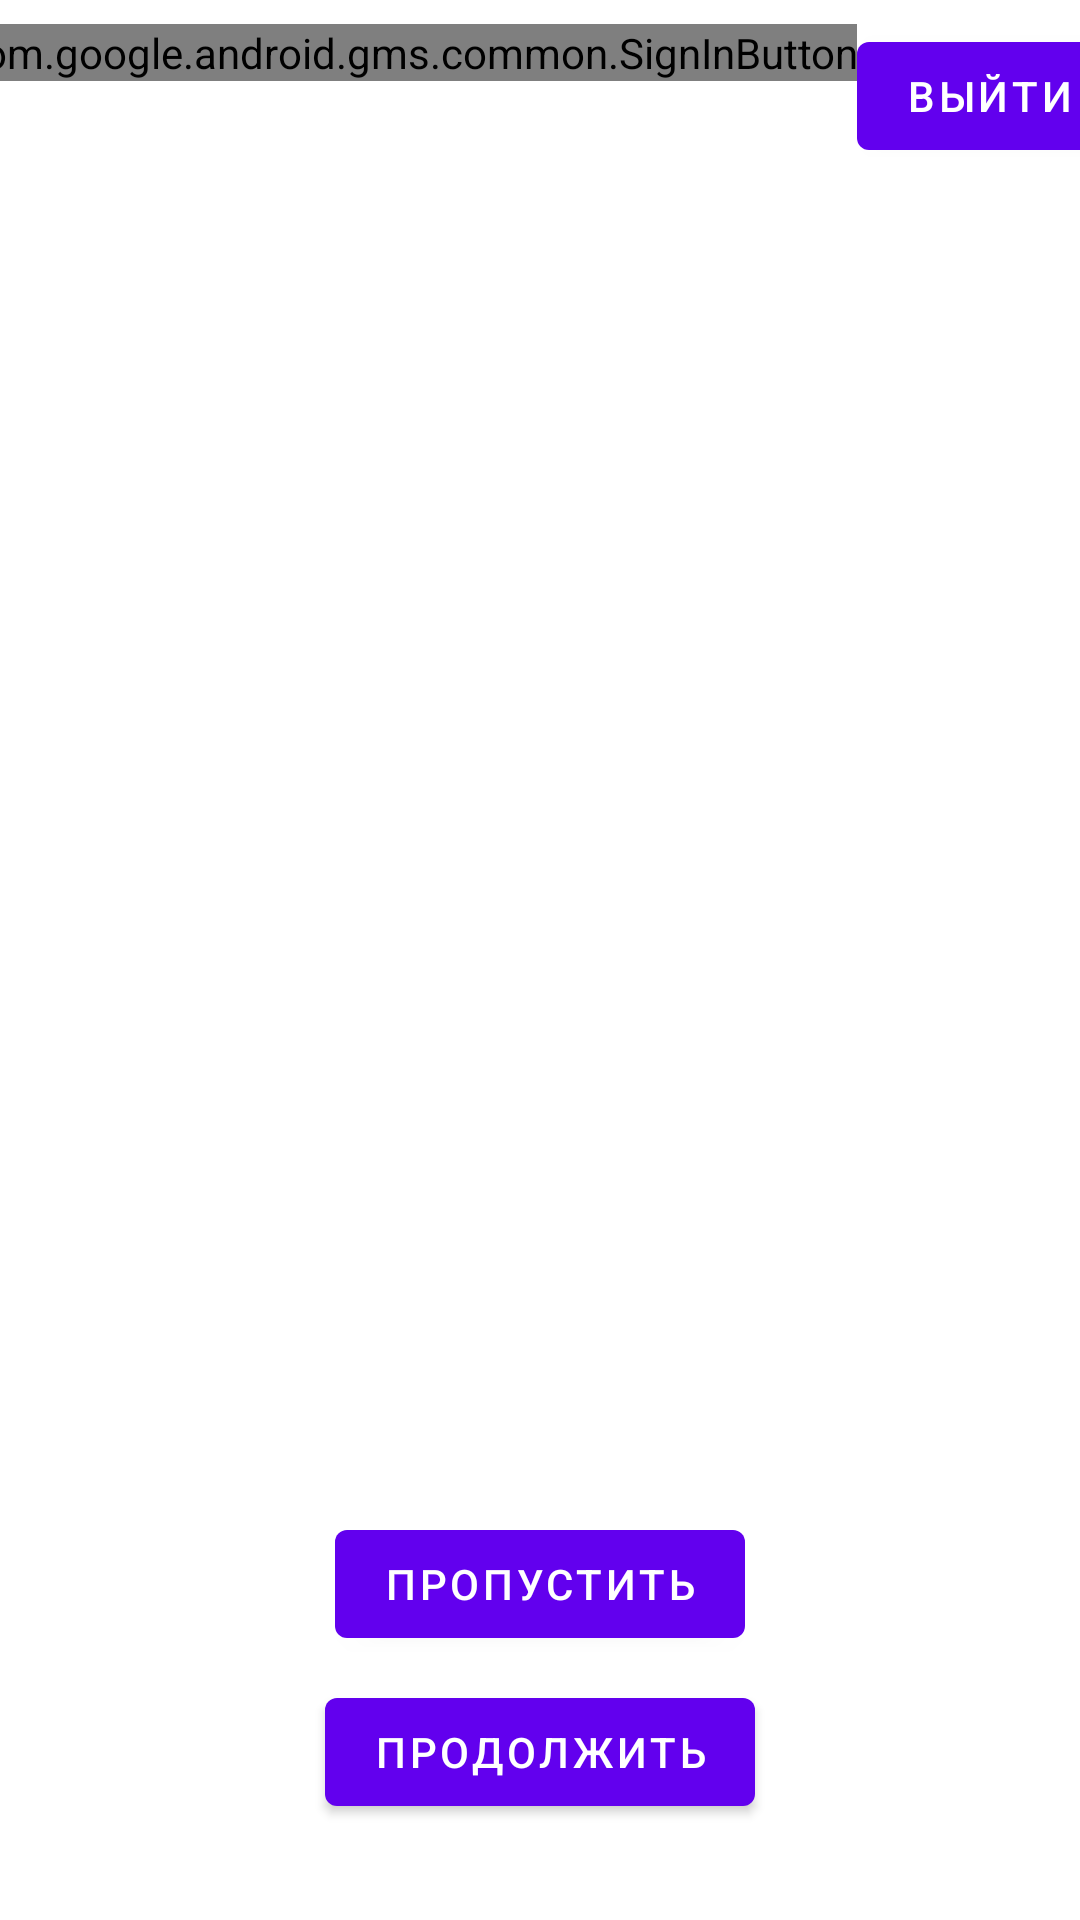

Reconstruct the res/layout file that produces this screen, plus the resources it refers to.
<!-- AndroidManifest.xml: application theme Theme.Notes.NoActionBar -->
<!-- res/layout/fragment_start.xml -->
<?xml version="1.0" encoding="utf-8"?>
<androidx.constraintlayout.widget.ConstraintLayout xmlns:android="http://schemas.android.com/apk/res/android"
    xmlns:app="http://schemas.android.com/apk/res-auto"
    xmlns:tools="http://schemas.android.com/tools"
    android:layout_width="match_parent"
    android:layout_height="match_parent"
    tools:context=".MainActivity">

    <com.google.android.gms.common.SignInButton
        android:id="@+id/sign_in_button"
        android:layout_width="wrap_content"
        android:layout_height="wrap_content"
        android:layout_marginTop="@dimen/sign_in_marginTop"
        app:layout_constraintHorizontal_chainStyle="packed"
        app:layout_constraintEnd_toStartOf="@+id/sing_out_button"
        app:layout_constraintStart_toStartOf="parent"
        app:layout_constraintTop_toTopOf="parent" />

    <com.google.android.material.button.MaterialButton
        android:id="@+id/sing_out_button"
        android:layout_width="wrap_content"
        android:layout_height="wrap_content"
        android:text="@string/sign_out"
        android:layout_marginTop="@dimen/sign_in_marginTop"
        app:layout_constraintEnd_toEndOf="parent"
        app:layout_constraintStart_toEndOf="@+id/sign_in_button"
        app:layout_constraintTop_toTopOf="parent" />


    <TextView
        android:id="@+id/email"
        android:layout_width="wrap_content"
        android:layout_height="wrap_content"
        app:layout_constraintBottom_toBottomOf="parent"
        app:layout_constraintLeft_toLeftOf="parent"
        app:layout_constraintRight_toRightOf="parent"
        app:layout_constraintTop_toTopOf="parent" />


    <com.google.android.material.button.MaterialButton
        android:id="@+id/continue_"
        android:layout_width="wrap_content"
        android:layout_height="wrap_content"
        android:layout_marginBottom="@dimen/skip_marginBottom"
        android:text="@string/continue_"
        app:layout_constraintBottom_toBottomOf="parent"
        app:layout_constraintEnd_toEndOf="parent"
        app:layout_constraintHorizontal_bias="0.5"
        app:layout_constraintStart_toStartOf="parent" />

    <com.google.android.material.button.MaterialButton
        android:id="@+id/skip"
        android:layout_width="wrap_content"
        android:layout_height="wrap_content"
        android:layout_marginBottom="@dimen/continue_marginBottom"
        android:text="@string/skip"
        app:layout_constraintBottom_toBottomOf="parent"
        app:layout_constraintEnd_toEndOf="parent"
        app:layout_constraintHorizontal_bias="0.5"
        app:layout_constraintStart_toStartOf="parent"
        app:layout_constraintTop_toBottomOf="@+id/email"
        app:layout_constraintVertical_bias="0.686" />

</androidx.constraintlayout.widget.ConstraintLayout>
<!-- resources referenced by this layout -->
<resources>
  <dimen name="continue_marginBottom">8dp</dimen>
  <dimen name="sign_in_marginTop">8dp</dimen>
  <dimen name="skip_marginBottom">32dp</dimen>
  <string name="continue_">Продолжить</string>
  <string name="sign_out">Выйти</string>
  <string name="skip">Пропустить</string>
  <style name="Theme.Notes.NoActionBar">
      <item name="windowActionBar">false</item>
      <item name="windowNoTitle">true</item>
      </style>
</resources>
